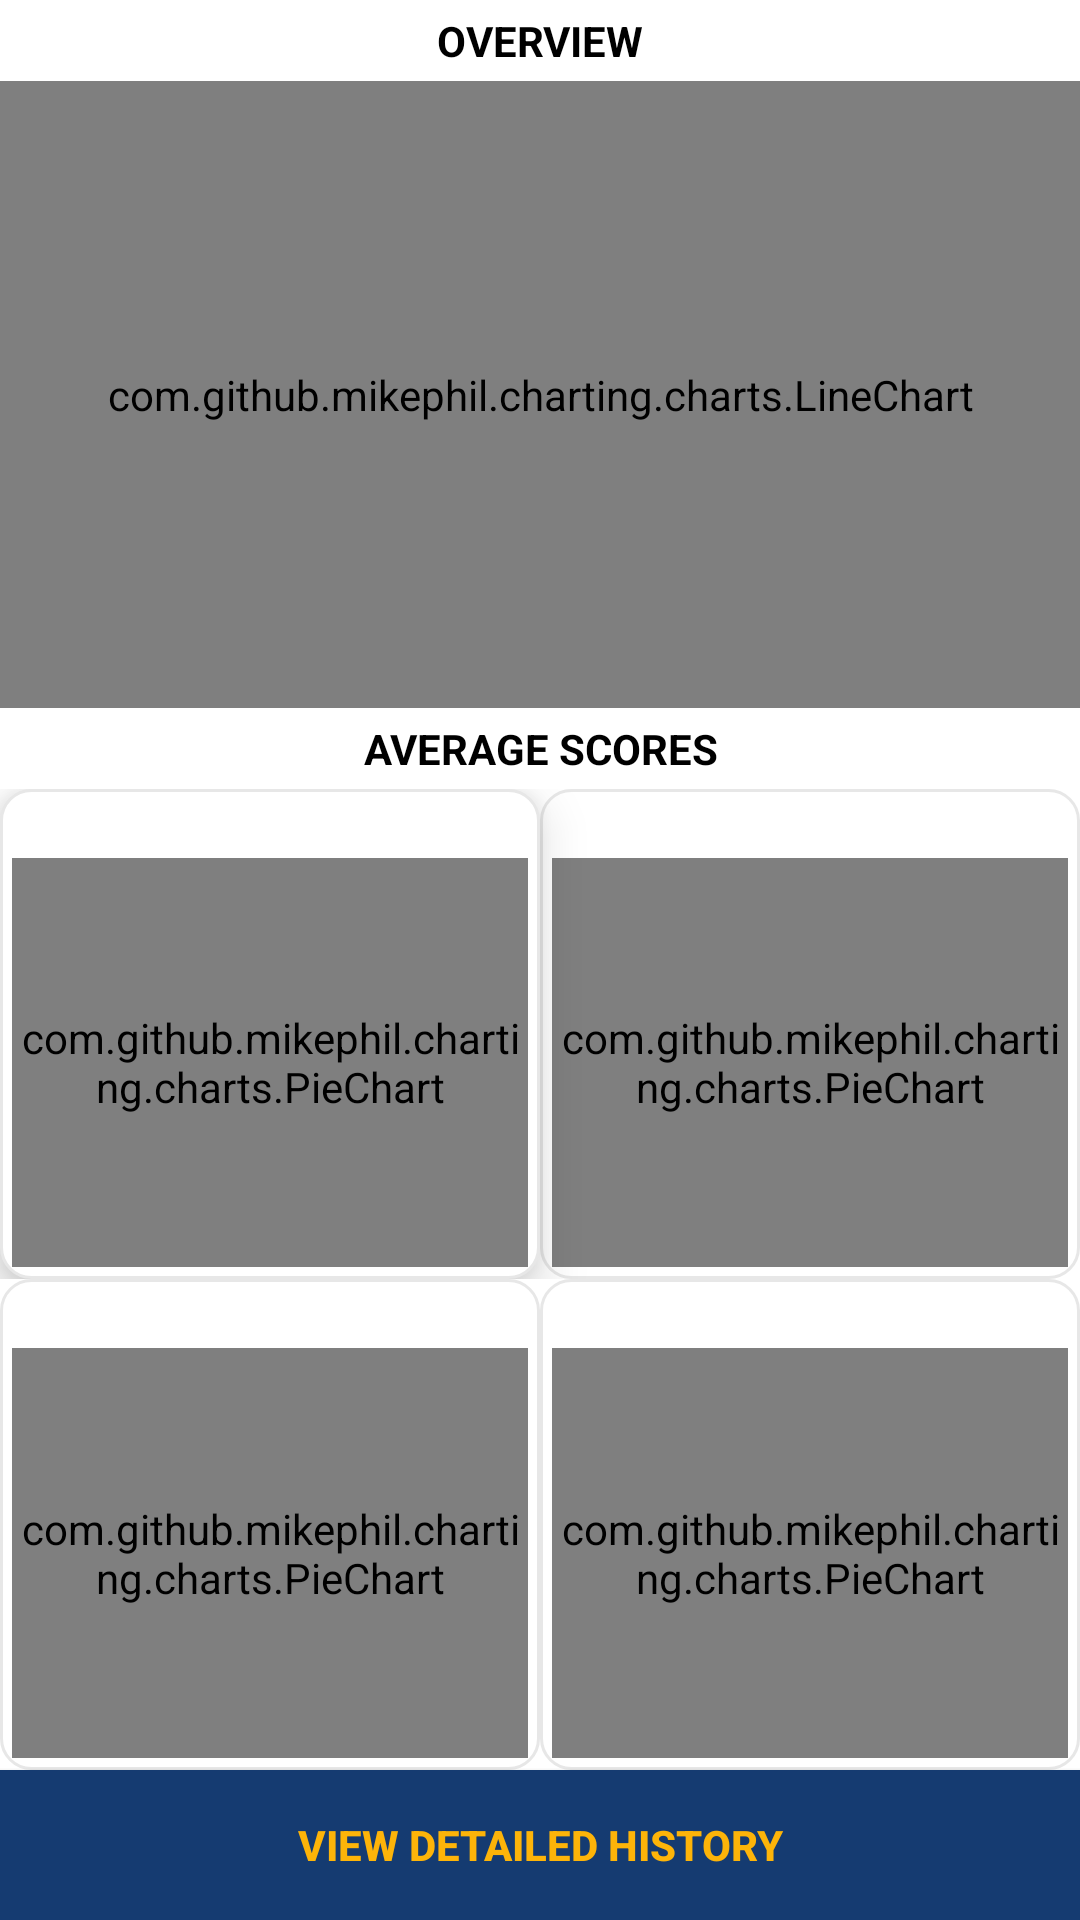

The Android layout XML behind this screen, and the referenced resources:
<!-- AndroidManifest.xml: application theme AppTheme -->
<!-- res/layout/fragment_dashboard.xml -->
<?xml version="1.0" encoding="utf-8"?>
<androidx.constraintlayout.widget.ConstraintLayout xmlns:android="http://schemas.android.com/apk/res/android"
    xmlns:app="http://schemas.android.com/apk/res-auto"
    android:layout_width="match_parent"
    android:layout_height="match_parent"
    android:background="@color/white"
    android:backgroundTint="@color/white">

    <LinearLayout
        android:layout_width="match_parent"
        android:layout_height="match_parent"
        android:orientation="vertical"
        app:layout_constraintBottom_toBottomOf="parent"
        app:layout_constraintEnd_toEndOf="parent"
        app:layout_constraintStart_toStartOf="parent"
        app:layout_constraintTop_toTopOf="parent">

        <LinearLayout
            android:layout_width="match_parent"
            android:layout_height="0dp"
            android:layout_weight="4"
            android:alpha="1"
            android:background="@color/white"
            android:orientation="vertical" />

        <LinearLayout
            android:layout_width="match_parent"
            android:layout_height="0dp"
            android:layout_weight="6" />

    </LinearLayout>

    <LinearLayout
        android:layout_width="match_parent"
        android:layout_height="match_parent"
        android:orientation="vertical"
        android:weightSum="5"
        app:layout_constraintBottom_toBottomOf="parent"
        app:layout_constraintEnd_toEndOf="parent"
        app:layout_constraintStart_toStartOf="parent"
        app:layout_constraintTop_toTopOf="parent">

        <LinearLayout
            android:id="@+id/DashboardUpperLinearLayout"
            android:layout_width="match_parent"
            android:layout_height="0dp"
            android:layout_weight="2"
            android:orientation="vertical">
            <TextView
                android:layout_width="match_parent"
                android:layout_height="wrap_content"
                android:layout_margin="4dp"
                android:text="Overview"
                android:textAlignment="center"
                android:textAllCaps="true"
                android:textColor="@color/black"
                android:textStyle="bold" />
            <com.github.mikephil.charting.charts.LineChart
                android:id="@+id/DashboardSummaryLineChart"
                android:layout_width="match_parent"
                android:layout_height="match_parent"
                android:background="@color/white">

            </com.github.mikephil.charting.charts.LineChart>

            <com.github.mikephil.charting.charts.BarChart
                android:id="@+id/DashboardSummaryBarChart"
                android:layout_width="match_parent"
                android:layout_height="match_parent"
                android:visibility="gone">

            </com.github.mikephil.charting.charts.BarChart>

        </LinearLayout>

        <LinearLayout
            android:id="@+id/DashboardLowerLinearLayout"
            android:layout_width="match_parent"
            android:layout_height="0dp"
            android:layout_weight="3"
            android:orientation="vertical"
            android:weightSum="2">

            <TextView
                android:layout_width="match_parent"
                android:layout_height="wrap_content"
                android:layout_margin="4dp"
                android:text="Average Scores"
                android:textAlignment="center"
                android:textAllCaps="true"
                android:textColor="@color/black"
                android:textStyle="bold" />

            <LinearLayout
                android:layout_width="match_parent"
                android:layout_height="0dp"
                android:layout_weight="1"
                android:orientation="horizontal">

                <LinearLayout
                    android:layout_width="0dp"
                    android:layout_height="match_parent"
                    android:layout_weight="1"
                    android:background="@drawable/border4_quizcard"
                    android:elevation="10dp"
                    android:orientation="vertical">

                    <TextView
                        android:id="@+id/DashboardLoudnessTextView"
                        android:layout_width="match_parent"
                        android:layout_height="wrap_content"
                        android:gravity="center"
                        android:textAlignment="center"
                        android:textColor="@color/black"
                        android:textStyle="bold" />

                    <com.github.mikephil.charting.charts.PieChart
                        android:id="@+id/DashboardLoudnessPieChart"
                        android:layout_width="match_parent"
                        android:layout_height="match_parent">
                    </com.github.mikephil.charting.charts.PieChart>

                </LinearLayout>

                <LinearLayout
                    android:layout_width="0dp"
                    android:layout_height="match_parent"
                    android:layout_weight="1"
                    android:background="@drawable/border4_quizcard"
                    android:orientation="vertical">

                    <TextView
                        android:id="@+id/DashboardClarityTextView"
                        android:layout_width="match_parent"
                        android:layout_height="wrap_content"
                        android:gravity="center"
                        android:textAlignment="center"
                        android:textColor="@color/black"
                        android:textStyle="bold" />

                    <com.github.mikephil.charting.charts.PieChart
                        android:id="@+id/DashboardClarityPieChart"
                        android:layout_width="match_parent"
                        android:layout_height="match_parent">

                    </com.github.mikephil.charting.charts.PieChart>
                </LinearLayout>

            </LinearLayout>

            <LinearLayout
                android:layout_width="match_parent"
                android:layout_height="0dp"
                android:layout_weight="1"
                android:orientation="horizontal">

                <LinearLayout
                    android:layout_width="0dp"
                    android:layout_height="match_parent"
                    android:layout_weight="1"
                    android:background="@drawable/border4_quizcard"
                    android:orientation="vertical">

                    <TextView
                        android:id="@+id/DashboardEmotionTextView"
                        android:layout_width="match_parent"
                        android:layout_height="wrap_content"
                        android:gravity="center"
                        android:textAlignment="center"
                        android:textColor="@color/black"
                        android:textStyle="bold" />

                    <com.github.mikephil.charting.charts.PieChart
                        android:id="@+id/DashboardEmotionPieChart"
                        android:layout_width="match_parent"
                        android:layout_height="match_parent">

                    </com.github.mikephil.charting.charts.PieChart>
                </LinearLayout>

                <LinearLayout
                    android:layout_width="0dp"
                    android:layout_height="match_parent"
                    android:layout_weight="1"
                    android:background="@drawable/border4_quizcard"
                    android:orientation="vertical">

                    <TextView
                        android:id="@+id/DashboardFluencyTextView"
                        android:layout_width="match_parent"
                        android:layout_height="wrap_content"
                        android:gravity="center"
                        android:textAlignment="center"
                        android:textColor="@color/black"
                        android:textStyle="bold" />

                    <com.github.mikephil.charting.charts.PieChart
                        android:id="@+id/DashboardFluencyPieChart"
                        android:layout_width="match_parent"
                        android:layout_height="match_parent">

                    </com.github.mikephil.charting.charts.PieChart>
                </LinearLayout>

            </LinearLayout>

        </LinearLayout>

        <Button
            android:id="@+id/viewHistoryBtn"
            android:layout_width="match_parent"
            android:layout_height="50dp"
            android:layout_weight="0"
            android:background="@color/c1"
            android:clickable="true"
            android:focusable="true"
            android:text="@string/view_history"
            android:textColor="@color/colorAccent"
            android:textStyle="bold" />

    </LinearLayout>

</androidx.constraintlayout.widget.ConstraintLayout>
<!-- resources referenced by this layout -->
<resources>
  <color name="black">#000000</color>
  <color name="c1">#153B71</color>
  <color name="colorAccent">#FDB409</color>
  <color name="white">#FFFFFF</color>
  <!-- drawable border4_quizcard (drawable) -->
  <?xml version="1.0" encoding="utf-8"?>
  <selector xmlns:android="http://schemas.android.com/apk/res/android">
      <item android:state_pressed="false">
          <shape android:shape="rectangle">
              <corners android:radius="10dp" />
              <stroke
                  android:width="1dip"
                  android:color="@color/colorgray" />
              <solid android:color="@android:color/white"/>
              <padding
                  android:bottom="4dp"
                  android:left="4dp"
                  android:right="4dp"
                  android:top="4dp" />
  
          </shape>
      </item>
      <item android:state_pressed="true">
          <shape android:shape="rectangle">
              <corners android:radius="10dp" />
              <stroke
                  android:width="2dip"
                  android:color="@color/colordarkgray" />
              <solid android:color="@android:color/white"/>
              <padding
                  android:bottom="4dp"
                  android:left="4dp"
                  android:right="4dp"
                  android:top="4dp" />
          </shape>
      </item>
  </selector>
  <string name="view_history">View Detailed History</string>
  <style name="AppTheme" parent="Theme.AppCompat.Light.DarkActionBar">
          
          <item name="colorPrimary">@color/colorPrimary</item>
          <item name="colorPrimaryDark">@color/colorPrimary</item>
          <item name="colorAccent">@color/colorAccent</item>
      </style>
  <color name="colorgray">#E7E7E7</color>
  <color name="colordarkgray">#474A56</color>
  <color name="colorPrimary">#153B71</color>
</resources>
